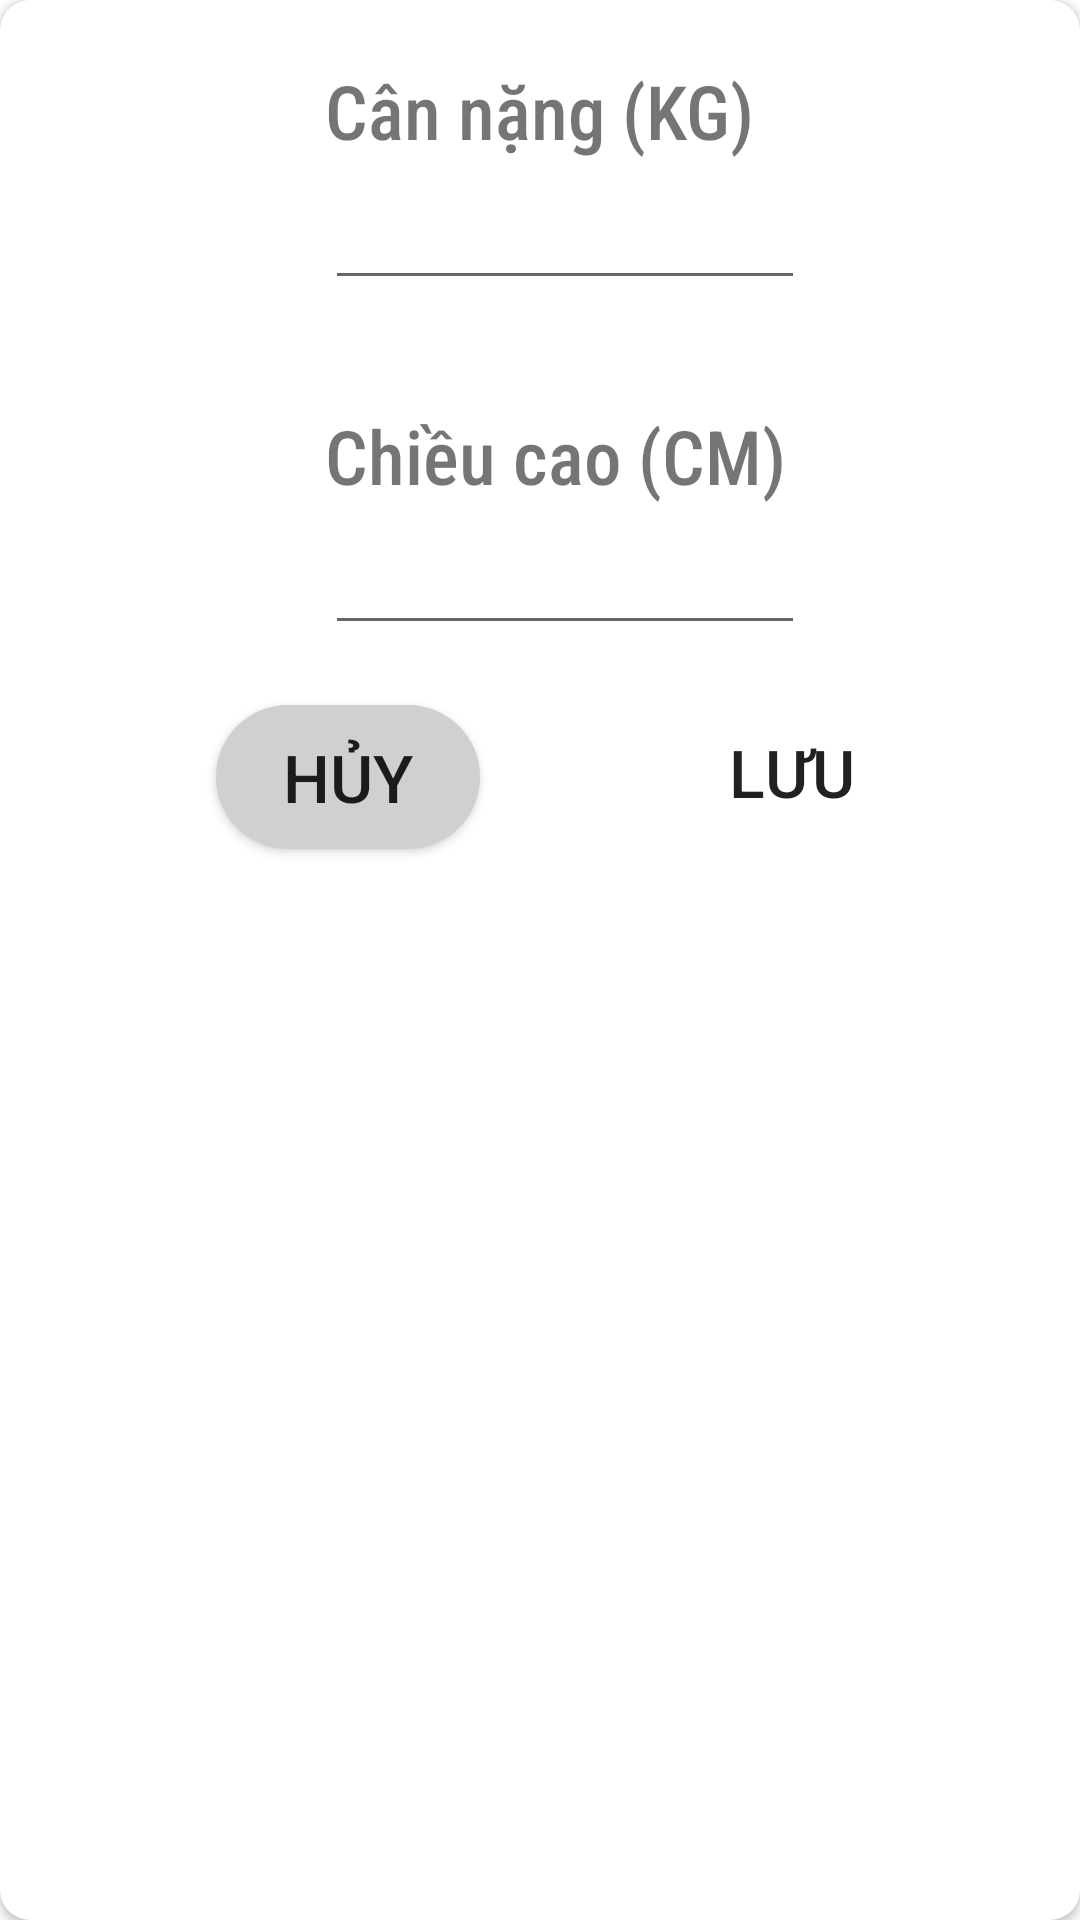

This screen was rendered from an Android layout file. Write that file and the resources it references.
<!-- AndroidManifest.xml: application theme Theme.SplashScreen -->
<!-- res/layout/fragment_update_b_m_i_dialog.xml -->
<?xml version="1.0" encoding="utf-8"?>
<androidx.cardview.widget.CardView xmlns:android="http://schemas.android.com/apk/res/android"
    xmlns:tools="http://schemas.android.com/tools"
    android:layout_width="match_parent"
    android:layout_height="wrap_content"
    tools:context=".ui.dialog.UpdateBMIDialog"
    android:layout_marginHorizontal="60dp"
    style="@style/done_fitness_cv">

    <RelativeLayout
        android:layout_width="match_parent"
        android:layout_height="match_parent"
        android:paddingVertical="15dp">

        <TextView
            android:id="@+id/txt_weight_content"
            android:layout_width="wrap_content"
            android:layout_height="wrap_content"
            android:text="Cân nặng (KG)"
            style="@style/txt_title_styles"
            android:layout_centerHorizontal="true"
            />

        <EditText
            android:id="@+id/edt_weight"
            android:layout_width="160dp"
            android:layout_height="wrap_content"
            android:layout_below="@id/txt_weight_content"
            android:layout_alignStart="@id/txt_weight_content"
            android:inputType="numberDecimal"
            />

        <TextView
            android:id="@+id/txt_height_content"
            android:layout_width="wrap_content"
            android:layout_height="wrap_content"
            android:text="Chiều cao (CM)"
            style="@style/txt_title_styles"
            android:layout_below="@id/edt_weight"
            android:layout_marginTop="30dp"
            android:layout_alignStart="@id/txt_weight_content"
            />

        <EditText
            android:id="@+id/edt_height"
            android:layout_width="160dp"
            android:layout_height="wrap_content"
            android:layout_below="@id/txt_height_content"
            android:layout_alignStart="@id/txt_weight_content"
            android:layout_marginBottom="20dp"
            android:inputType="numberDecimal"
            />

        <Button
            android:id="@+id/btn_save_bmi_dialog"
            android:layout_width="wrap_content"
            android:layout_height="wrap_content"
            android:layout_below="@id/edt_height"
            android:layout_alignEnd="@id/edt_height"
            android:layout_marginTop="-2dp"
            android:layout_marginEnd="-40dp"
            android:background="@drawable/radius_btn"
            android:text="Lưu"
            android:textSize="@dimen/txt_size_btn_dialog" />

        <androidx.appcompat.widget.AppCompatButton
            android:id="@+id/btn_cancel_bmi_dialog"
            android:layout_width="wrap_content"
            android:layout_height="wrap_content"
            android:layout_below="@id/edt_height"
            android:layout_marginEnd="60dp"
            android:layout_toStartOf="@+id/btn_save_bmi_dialog"
            android:background="@drawable/radius_color_d0"
            android:text="Hủy"
            android:textSize="@dimen/txt_size_btn_dialog" />

    </RelativeLayout>
</androidx.cardview.widget.CardView>
<!-- resources referenced by this layout -->
<resources>
  <dimen name="txt_size_btn_dialog">22sp</dimen>
  <!-- drawable radius_color_d0 (drawable) -->
  <?xml version="1.0" encoding="utf-8"?>
  <shape xmlns:android="http://schemas.android.com/apk/res/android"
      android:shape="rectangle">
      <solid android:color="#D0D0D0"/>
      <corners android:radius="25dp" />
  </shape>
  <style name="done_fitness_cv">
          <item name="android:layout_width">match_parent</item>
          <item name="android:layout_height">wrap_content</item>
          <item name="android:layout_marginTop">10dp</item>
          <item name="android:layout_marginVertical">@dimen/item_margin_vertical</item>
          <item name="cardCornerRadius">10dp</item>
      </style>
  <style name="txt_title_styles">
          <item name="android:layout_width">match_parent</item>
          <item name="android:layout_height">wrap_content</item>
          <item name="android:fontFamily">@string/title_font</item>
          <item name="android:textSize">@dimen/size_text_title</item>
          <item name="android:paddingVertical">@dimen/item_margin_vertical</item>
      </style>
  <style name="Theme.SplashScreen" parent="Theme.MaterialComponents.DayNight.NoActionBar">
          
          <item name="colorPrimary">#0026AF</item>
          <item name="colorPrimaryVariant">#001F78</item>
          <item name="colorOnPrimary">@color/white</item>
          
          <item name="colorSecondary">@color/teal_200</item>
          <item name="colorSecondaryVariant">@color/teal_700</item>
          <item name="colorOnSecondary">@color/black</item>
          
          <item name="android:statusBarColor">?attr/colorPrimaryVariant</item>
          
      </style>
  <dimen name="item_margin_vertical">5dp</dimen>
  <string name="title_font">sans-serif-condensed-medium</string>
  <dimen name="size_text_title">25sp</dimen>
  <!-- not gathered from this repository: default colours our renderer supplied (Android Studio template values) -->
  <color name="teal_200">#FF03DAC5</color>
  <color name="teal_700">#FF018786</color>
  <color name="black">#FF000000</color>
  <color name="white">#FFFFFFFF</color>
</resources>
